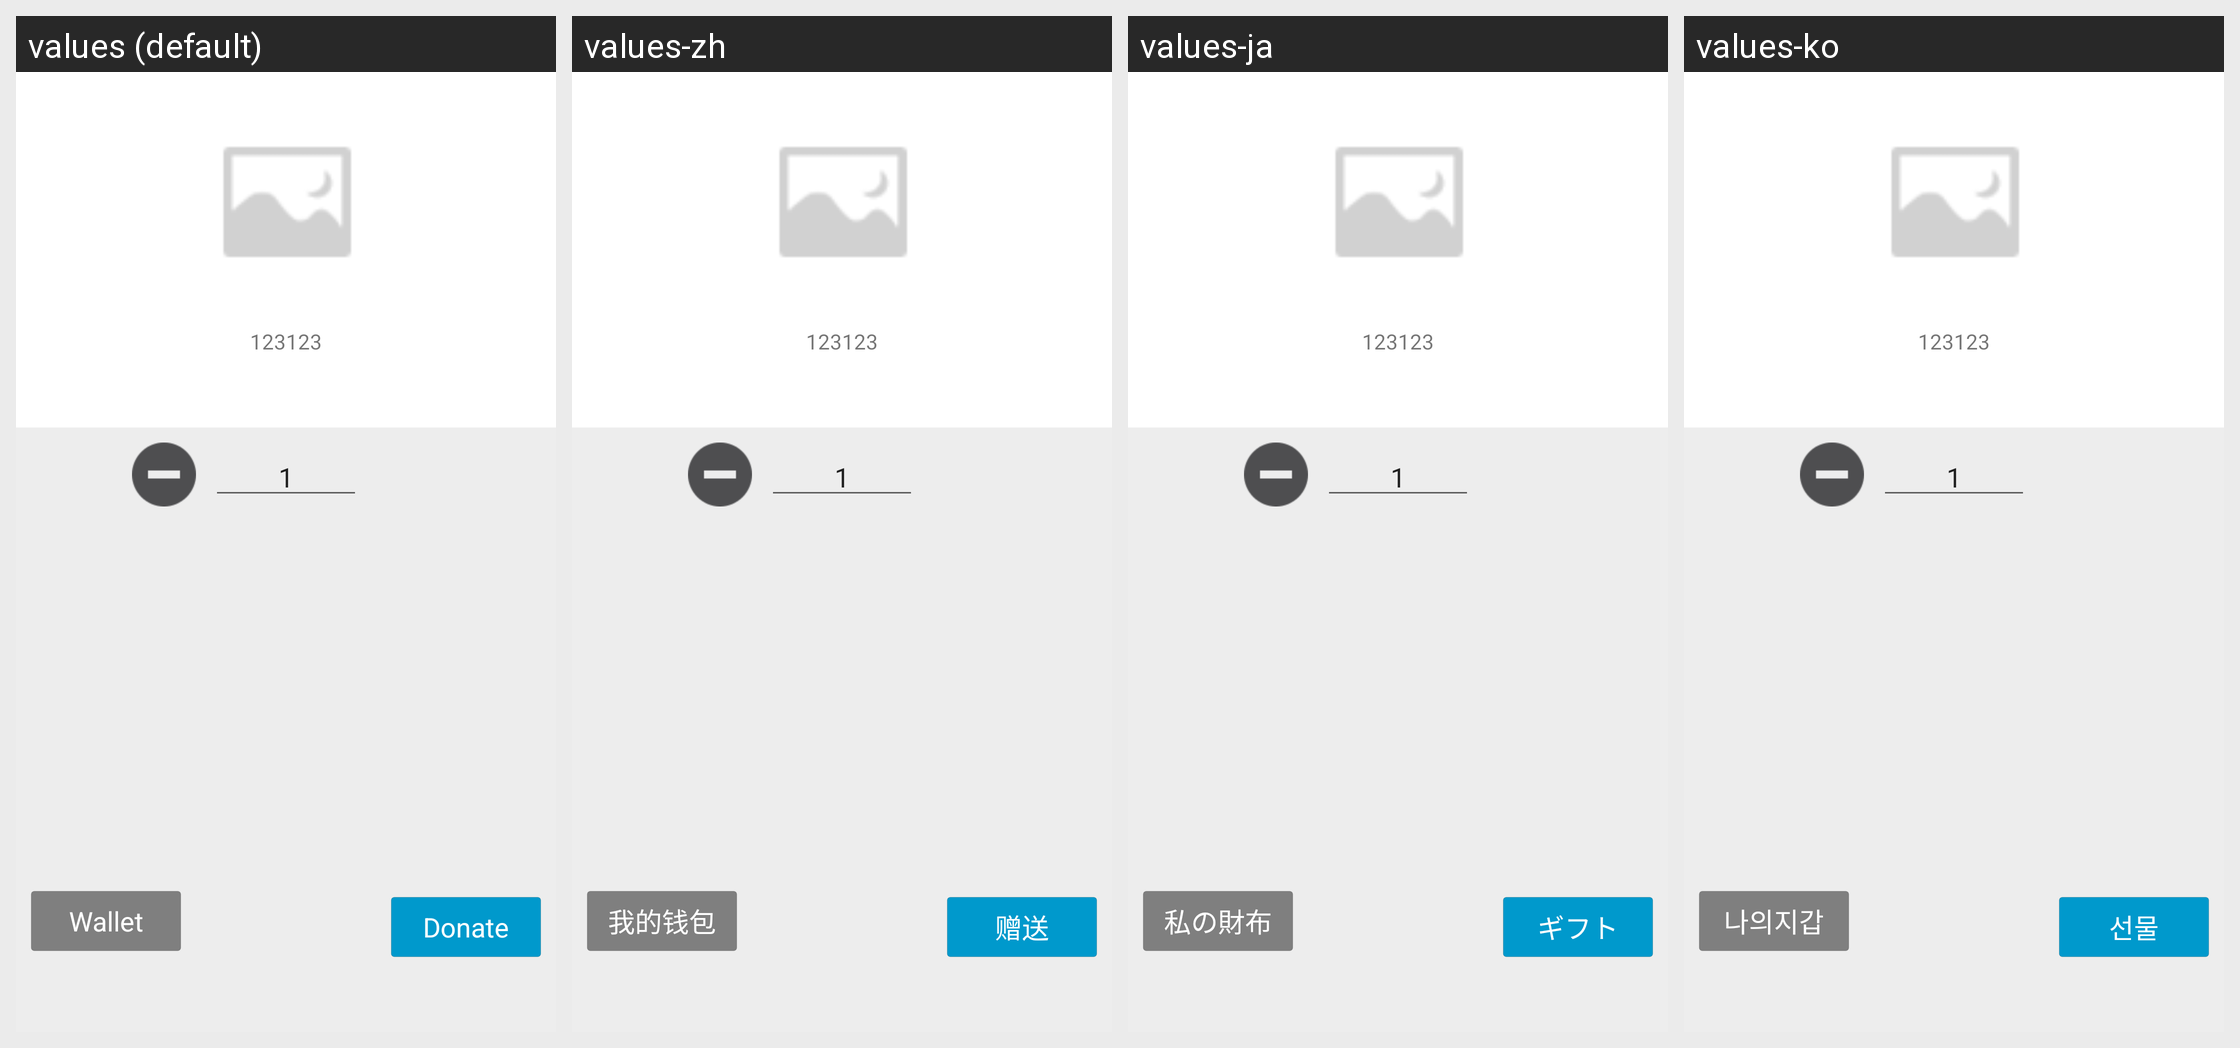

This grid shows one Android layout under several languages. Give, for every string resource on the screen, its name, the default text and each shown locale's text.
Android screen res/layout/activity_gift_donate.xml rendered under 4 locales, left to right: values (default), values-zh, values-ja, values-ko. Device: Nexus 5 (rendered at 1080×1920; each locale shown at half size, 540×960, under a caption strip naming it); theme Theme.Yellow_light.
Strings drawn on this screen, with the default value and each locale's value (text and hints the layout hard-codes, and strings that could not be matched under every locale, appear in the picture but are not listed):

balance
  values: Wallet
  values-zh: 我的钱包
  values-ja: 私の財布
  values-ko: 나의지갑

gift_donate
  values: Donate
  values-zh: 赠送
  values-ja: ギフト
  values-ko: 선물
